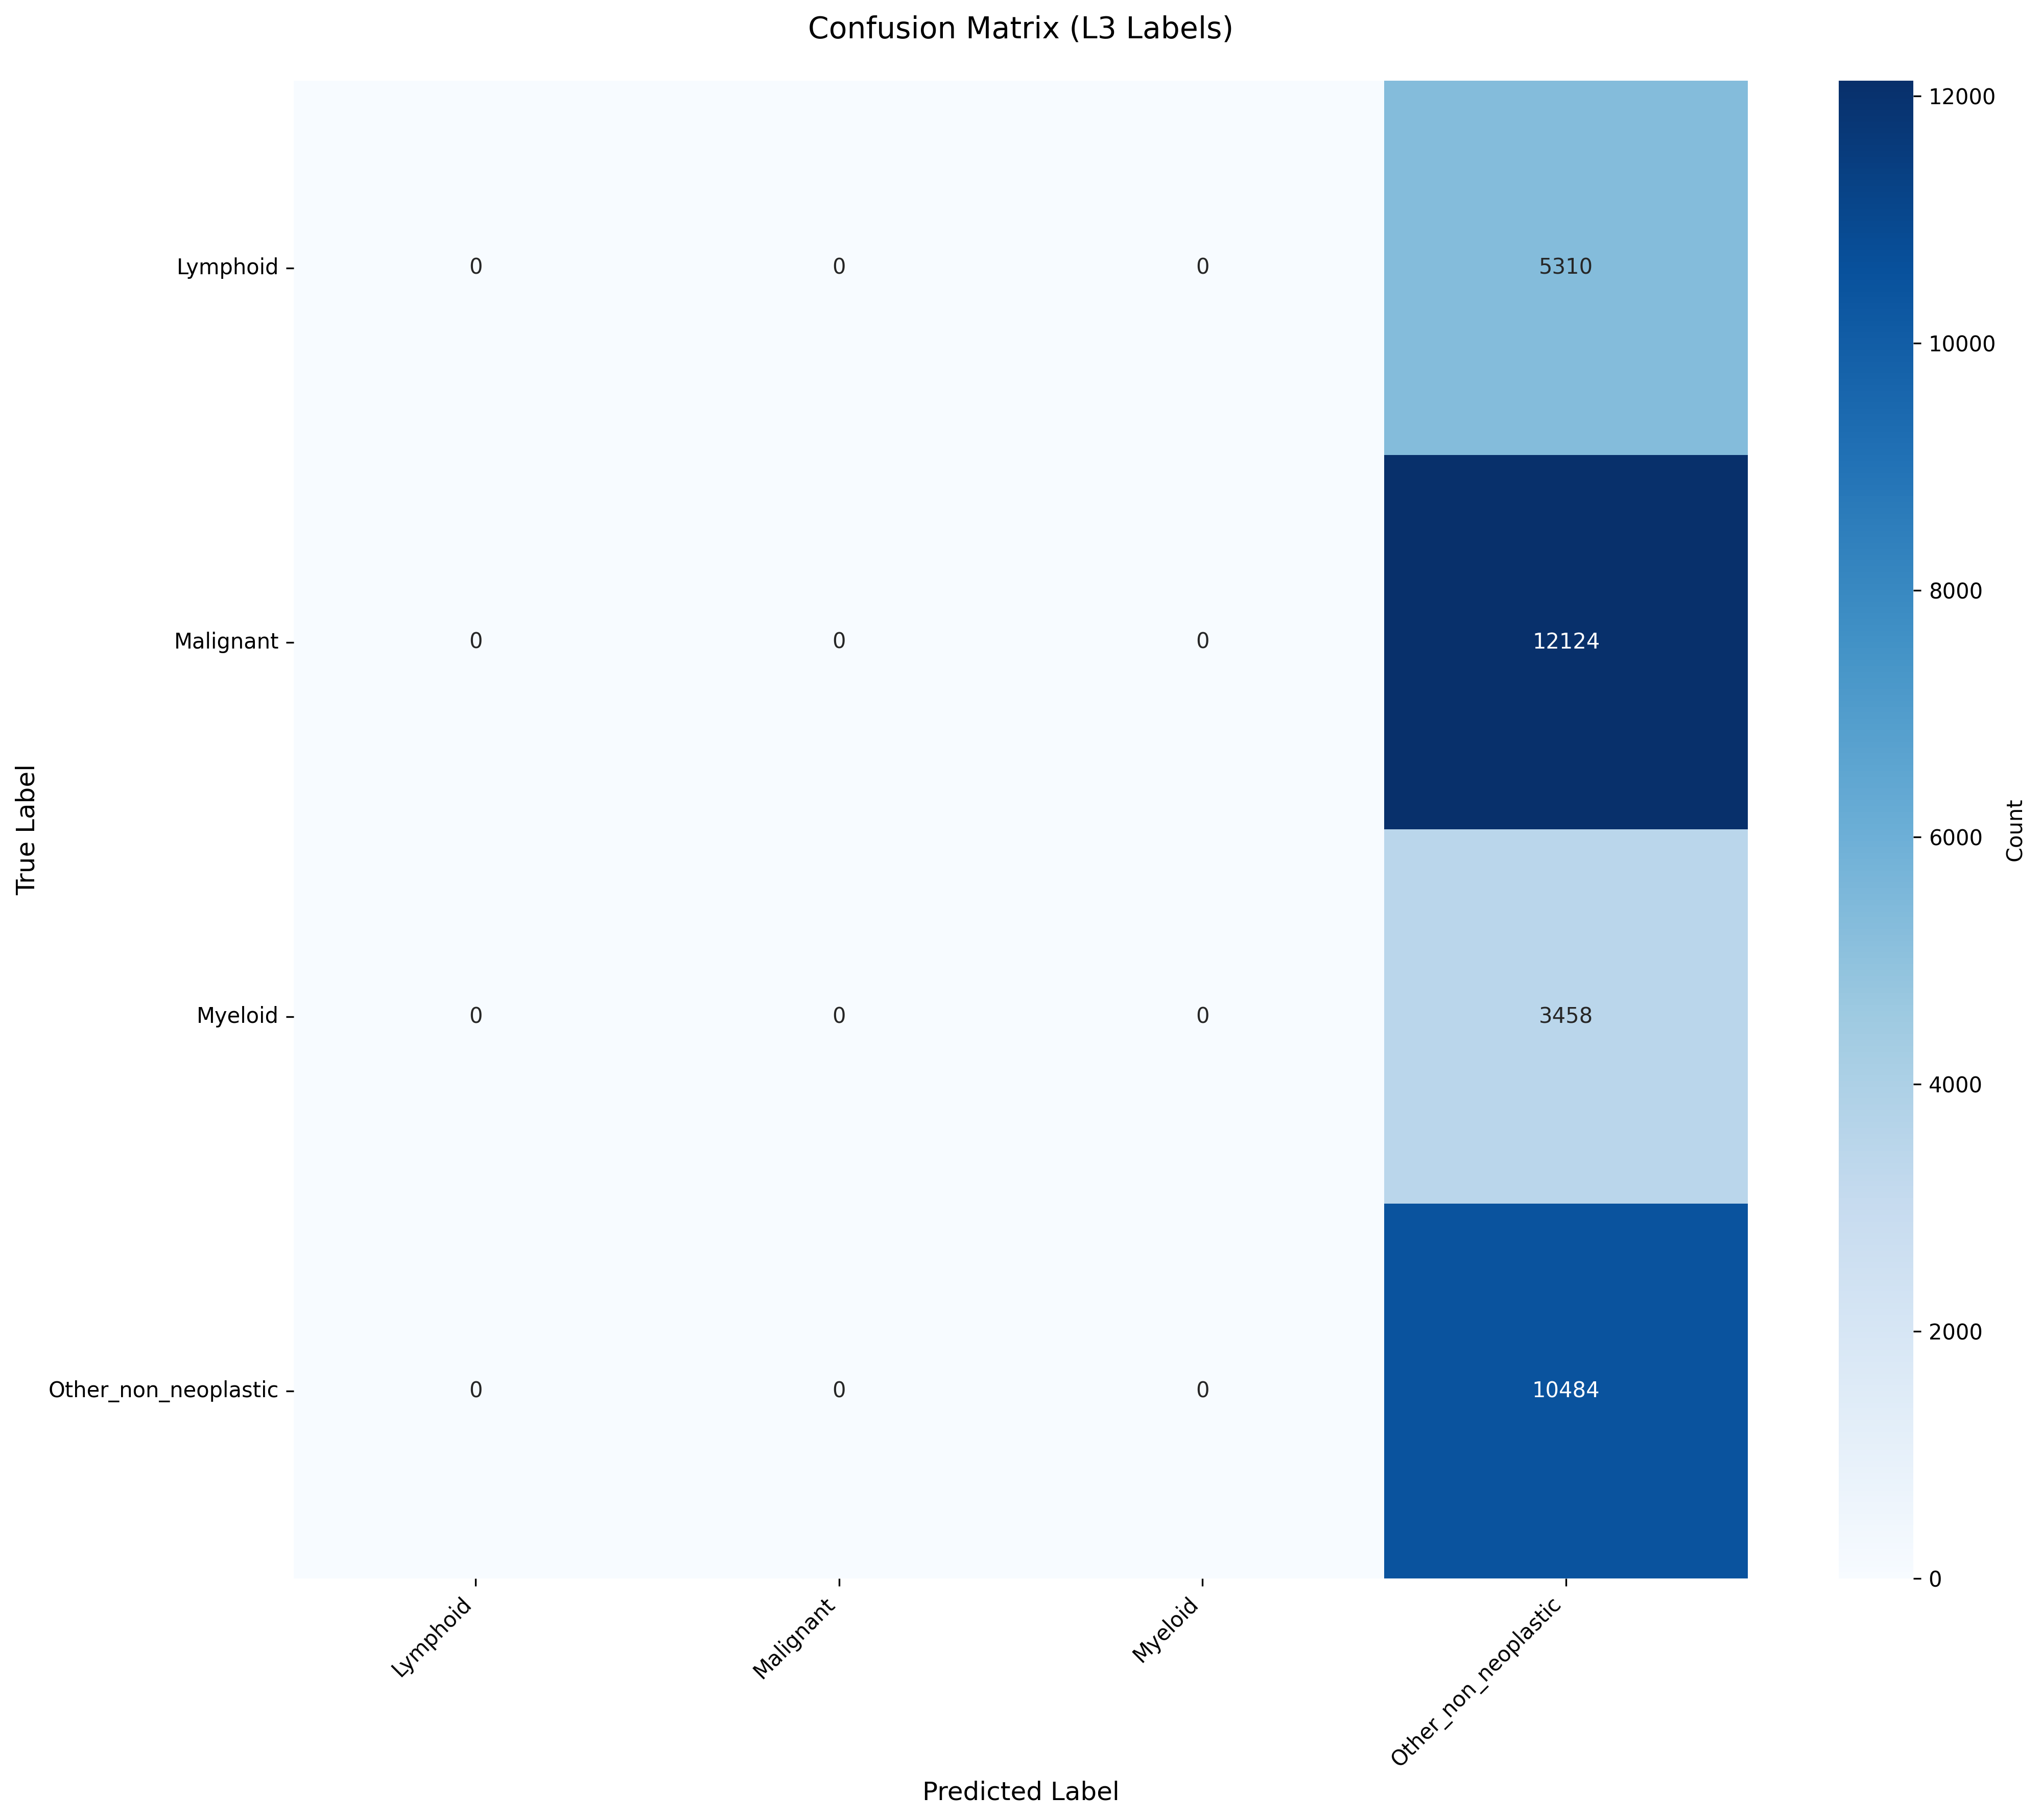

Values plotted in this chart, from the file beside it:
True_Label, Lymphoid, Malignant, Myeloid, Other_non_neoplastic
Lymphoid, 0, 0, 0, 5310
Malignant, 0, 0, 0, 12124
Myeloid, 0, 0, 0, 3458
Other_non_neoplastic, 0, 0, 0, 10484
